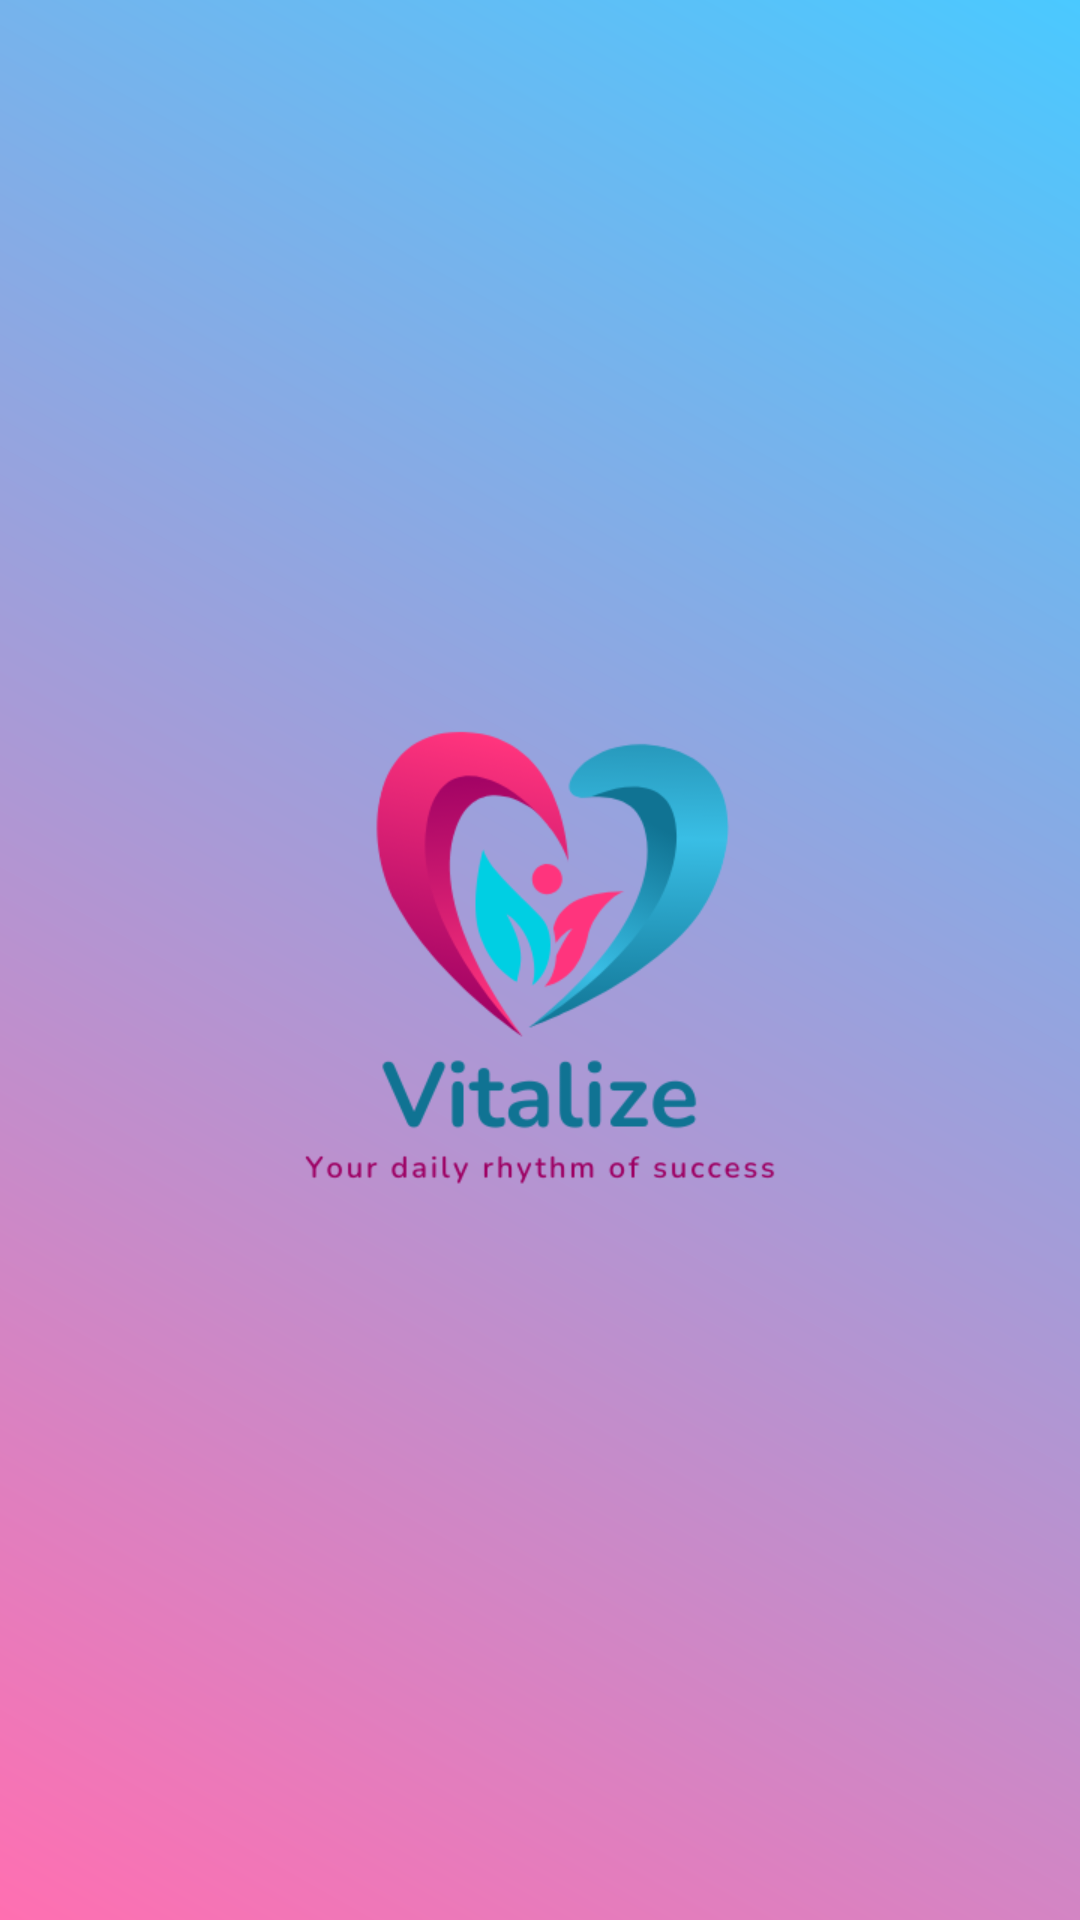

Write the Android layout XML for this screen, with the resource values it uses.
<!-- AndroidManifest.xml: application theme Theme.Vitalize -->
<!-- res/layout/splash_screen.xml -->
<RelativeLayout xmlns:android="http://schemas.android.com/apk/res/android"
    android:layout_width="match_parent"
    android:layout_height="match_parent"
    android:orientation="vertical"
    android:gravity="center"
    android:background="@drawable/splash_gradient">

    
    <ImageView
        android:id="@+id/logoImage"
        android:layout_width="276dp"
        android:layout_height="250dp"
        android:layout_centerInParent="true"
        android:contentDescription="Vitalize Logo"
        android:src="@drawable/logo" />

    

    
</RelativeLayout>
<!-- resources referenced by this layout -->
<resources>
  <!-- drawable logo: png bitmap (drawable, 29977 bytes) -->
  <!-- drawable splash_gradient (drawable) -->
  <shape xmlns:android="http://schemas.android.com/apk/res/android"
      android:shape="rectangle">
      <gradient
          android:startColor="@color/splashstartColor"
          android:endColor="@color/splashendColor"
          android:angle="45"/>
  </shape>
  <style name="Theme.Vitalize" parent="Base.Theme.Vitalize" />
  <color name="splashstartColor">#FF6FB1</color>
  <color name="splashendColor">#4AC9FF</color>
  <style name="Base.Theme.Vitalize" parent="Theme.Material3.DayNight.NoActionBar">
          
          <item name="colorPrimary">@color/primaryBlue</item>
          <item name="colorPrimaryVariant">@color/primaryBlue</item>
          <item name="colorOnPrimary">@color/white</item>
          <item name="android:statusBarColor">@color/primaryBlue</item>
          <item name="android:navigationBarColor">@color/white</item>
      </style>
  <color name="primaryBlue">#3BA9F7</color>
  <color name="white">#FFFFFFFF</color>
</resources>
